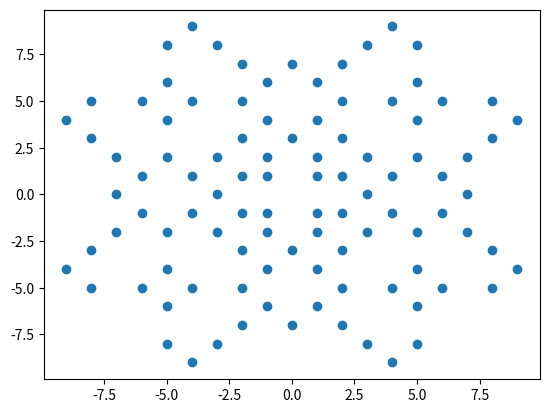

This figure's Python source:
''' python example for task rosettacode.org/wiki/Gaussian_primes '''

from matplotlib.pyplot import scatter
from sympy import isprime
from math import isqrt

def norm(c):
    ''' Task complex norm function '''
    return c.real * c.real + c.imag * c.imag


def is_gaussian_prime(n):
    '''
        is_gaussian_prime(n)

    A Gaussian prime is a non-unit Gaussian integer m + ni divisible only by its associates and by the units
    1, i, -1, -i and by no other Gaussian integers.

    The Gaussian primes fall into one of three categories:

    Gaussian integers with imaginary part zero and a prime real part m with |m| a real prime satisfying |m| = 3 mod 4
    Gaussian integers with real part zero and an imaginary part n with |n| real prime satisfying  |n| = 3 mod 4
    Gaussian integers having both real and imaginary parts, and its complex norm (square of algebraic norm) is a real prime number
    '''
    r, c = int(abs(n.real)), int(abs(n.imag))
    return isprime(r * r + c * c) or c == 0 and isprime(r) and (r - 3) % 4 == 0 or r == 0 and isprime(c) and (c - 3) % 4 == 0

if __name__ == '__main__':

    limitsquared = 100
    lim = isqrt(limitsquared)
    testvals = [complex(r, c) for r in range(-lim, lim) for c in range(-lim, lim)]
    gprimes = sorted(filter(lambda c : is_gaussian_prime(c) and norm(c) < limitsquared, testvals), key=norm)
    print(f'Gaussian primes within {isqrt(limitsquared)} of the origin on the complex plane:')
    for i, c in enumerate(gprimes):
        print(str(c).ljust(9), end='\n' if (i +1) % 10 == 0 else '')
    scatter([c.real for c in gprimes], [c.imag for c in gprimes])
